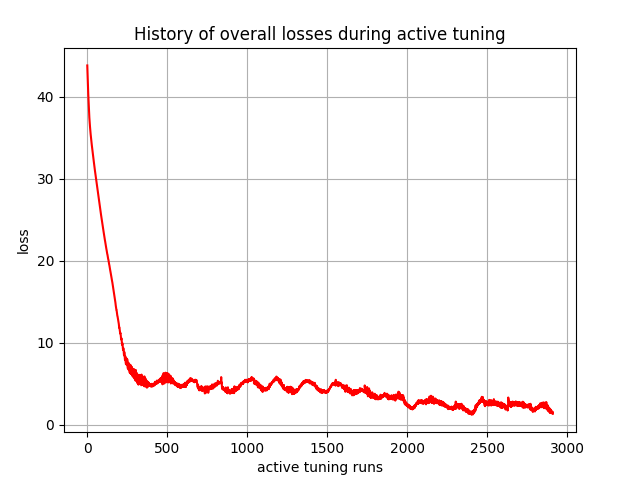

The data file committed next to this chart (first rows):
, 0
0, 43.82
1, 43.19
2, 42.56
3, 42.07
4, 41.61
5, 41.01
6, 40.39
7, 39.93
8, 39.49
9, 38.98
10, 38.52
11, 38.16
12, 37.81
13, 37.46
14, 37.14
15, 36.86
16, 36.62
17, 36.37
18, 36.09
19, 35.89
20, 35.69
21, 35.46
22, 35.25
23, 35.08
24, 34.88
25, 34.69
26, 34.51
27, 34.33
28, 34.16
29, 33.99
30, 33.81
31, 33.65
32, 33.49
33, 33.33
34, 33.17
35, 33.01
36, 32.84
37, 32.69
38, 32.54
39, 32.37
40, 32.22
41, 32.07
42, 31.9
43, 31.75
44, 31.61
45, 31.44
46, 31.29
47, 31.15
48, 30.99
49, 30.84
50, 30.7
51, 30.56
52, 30.41
53, 30.27
54, 30.11
55, 29.97
56, 29.83
57, 29.66
58, 29.52
59, 29.38
... 2,850 more rows
